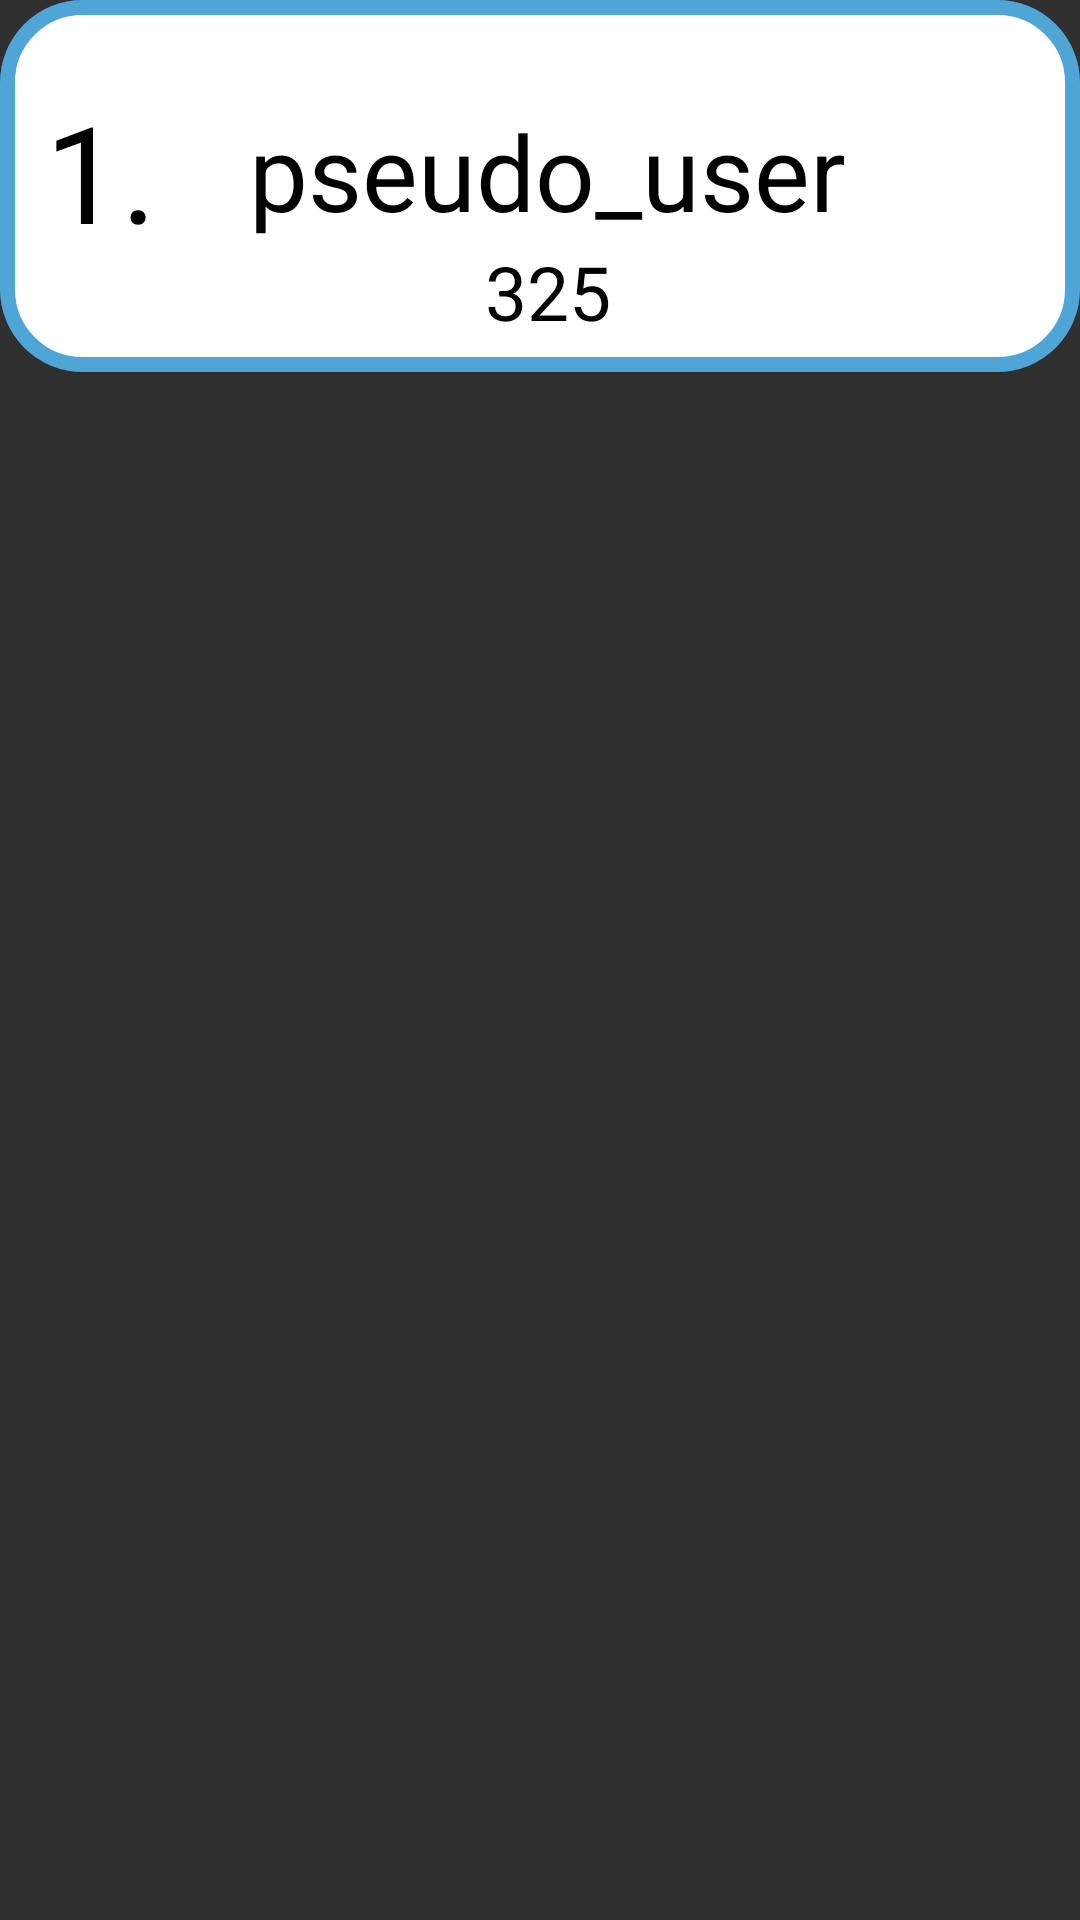

Android layout source for this screen:
<!-- AndroidManifest.xml: application theme Theme.AppCompat.NoActionBar -->
<!-- res/layout/custom_leaderboards_layout.xml -->
<?xml version="1.0" encoding="utf-8"?>

<androidx.constraintlayout.widget.ConstraintLayout xmlns:android="http://schemas.android.com/apk/res/android"
    xmlns:app="http://schemas.android.com/apk/res-auto"
    xmlns:tools="http://schemas.android.com/tools"
    android:layout_width="match_parent"
    android:layout_height="140sp"
    android:paddingBottom="20sp">

    <androidx.constraintlayout.widget.ConstraintLayout
        android:layout_width="match_parent"
        android:layout_height="wrap_content"
        android:paddingLeft="15dp"
        app:layout_constraintEnd_toEndOf="parent"
        app:layout_constraintStart_toStartOf="parent"
        android:background="@drawable/border"
        tools:ignore="MissingConstraints">

        <TextView
            android:id="@+id/classement"
            android:layout_width="wrap_content"
            android:layout_height="wrap_content"
            android:text="1."
            android:textColor="@color/black"
            android:textSize="45dp"
            app:layout_constraintBottom_toBottomOf="parent"
            app:layout_constraintStart_toStartOf="parent"
            app:layout_constraintTop_toTopOf="parent"
            android:layout_marginBottom="10dp"/>

        <TextView
            android:id="@+id/pseudo_user"
            android:layout_width="wrap_content"
            android:layout_height="wrap_content"
            android:text="pseudo_user"
            android:textColor="@color/black"
            android:textSize="35dp"
            android:layout_marginBottom="10dp"
            app:layout_constraintBottom_toBottomOf="parent"
            app:layout_constraintEnd_toEndOf="parent"
            app:layout_constraintStart_toStartOf="parent"
            app:layout_constraintTop_toTopOf="parent" />

        <TextView
            android:id="@+id/points"
            android:layout_width="wrap_content"
            android:layout_height="wrap_content"
            android:text="325"
            android:textColor="@color/black"
            android:textSize="25dp"
            app:layout_constraintEnd_toEndOf="@+id/pseudo_user"
            app:layout_constraintStart_toStartOf="@+id/pseudo_user"
            app:layout_constraintTop_toBottomOf="@+id/pseudo_user" />
    </androidx.constraintlayout.widget.ConstraintLayout>



</androidx.constraintlayout.widget.ConstraintLayout>
<!-- resources referenced by this layout -->
<resources>
  <!-- drawable border (drawable-v24) -->
  <?xml version="1.0" encoding="utf-8"?>
  
  <shape xmlns:android="http://schemas.android.com/apk/res/android" android:shape="rectangle" >
      <solid android:color="@android:color/white" />
      <stroke android:width="5dip" android:color="#4fa5d5"/>
      <corners
          android:radius="25dp"/>
      <padding android:bottom="10dp" android:left="5dp" android:right="10dp" android:top="10dp"/>
  </shape>
  <!-- not gathered from this repository: default colours our renderer supplied (Android Studio template values) -->
  <color name="black">#FF000000</color>
</resources>
